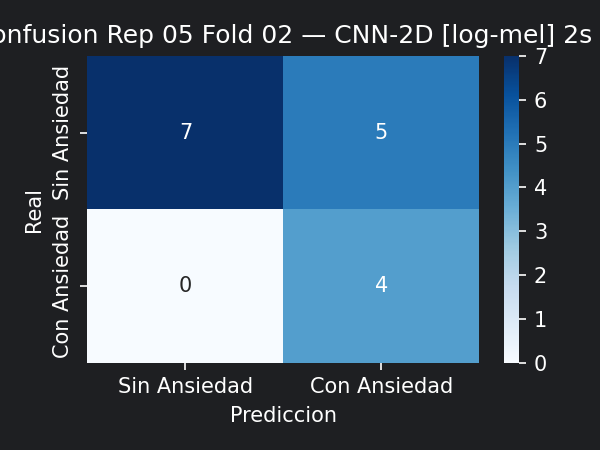

Data behind this chart, as committed beside it:
7, 5
0, 4
